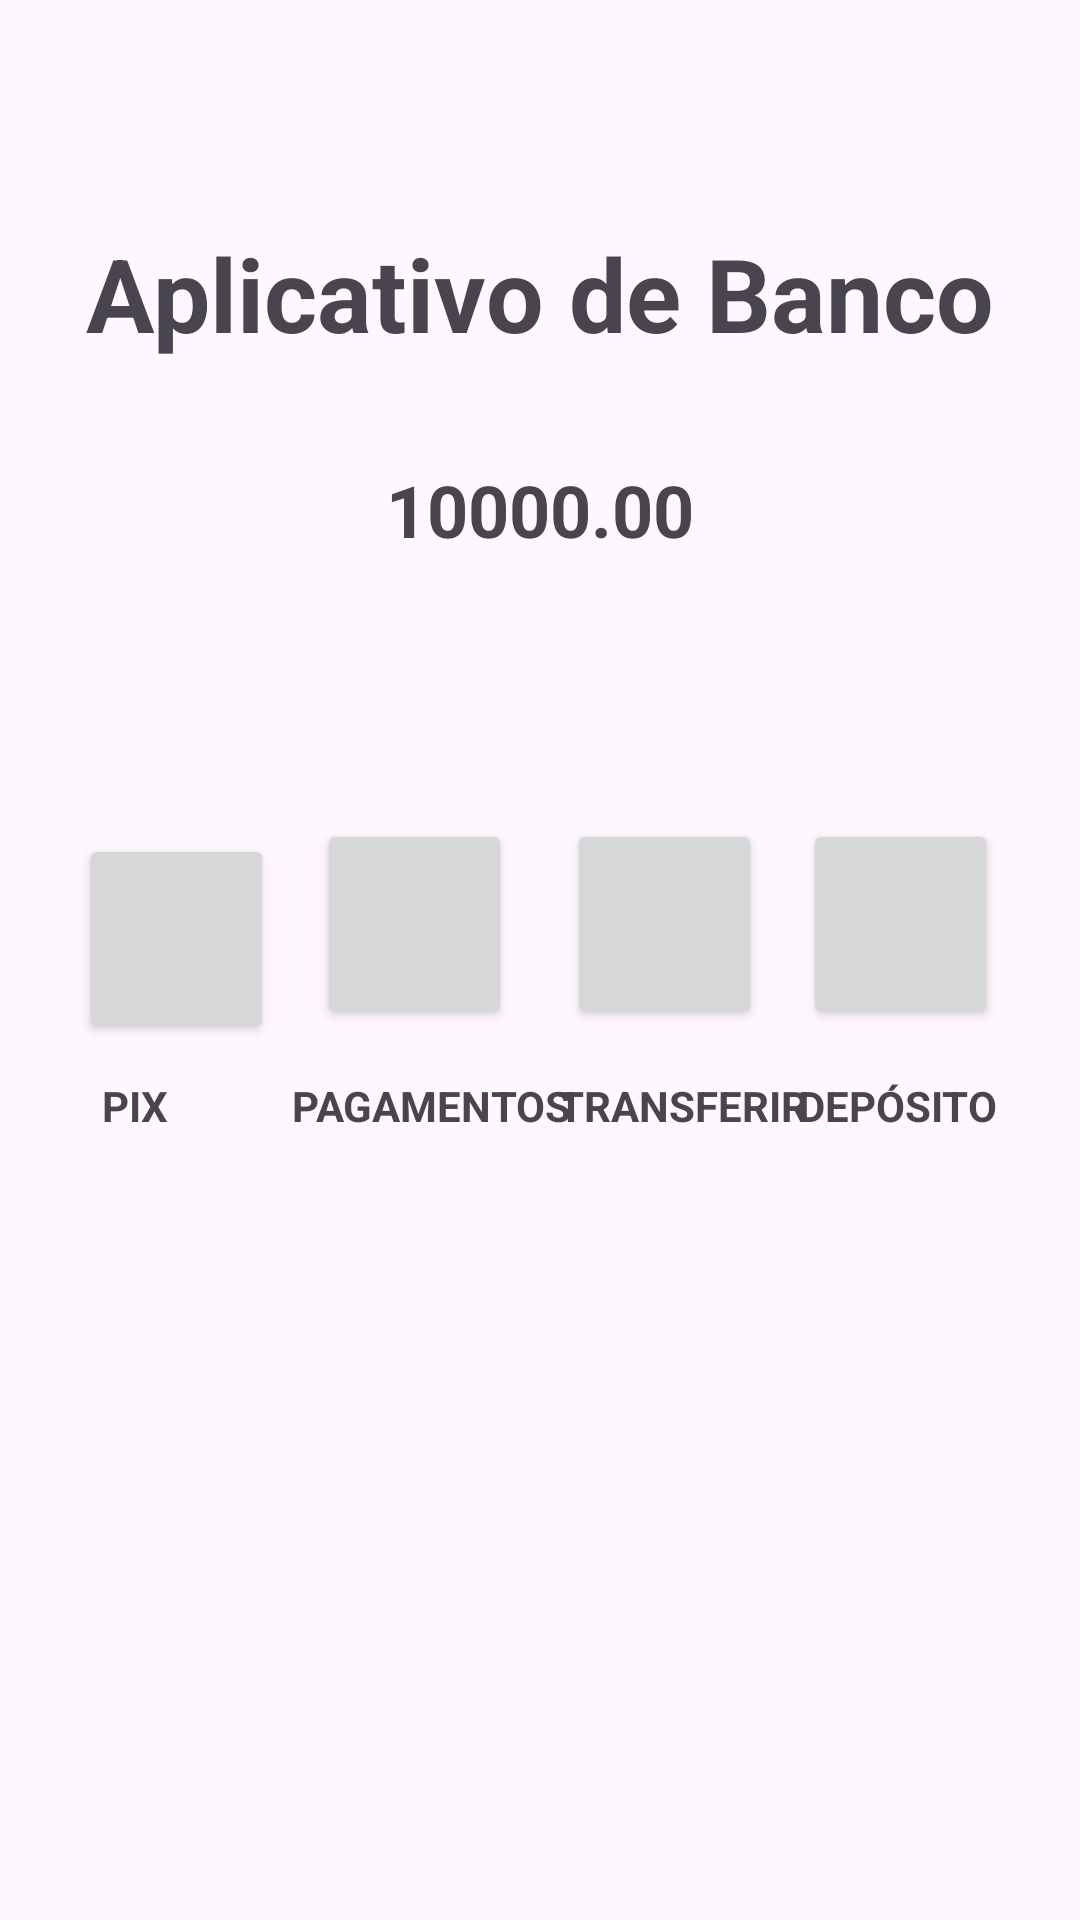

This screen was rendered from an Android layout file. Write that file and the resources it references.
<!-- AndroidManifest.xml: application theme Theme.AplicativoDeBanco -->
<!-- res/layout/activity_main.xml -->
<?xml version="1.0" encoding="utf-8"?>
<androidx.constraintlayout.widget.ConstraintLayout xmlns:android="http://schemas.android.com/apk/res/android"
    xmlns:app="http://schemas.android.com/apk/res-auto"
    xmlns:tools="http://schemas.android.com/tools"
    android:layout_width="match_parent"
    android:layout_height="match_parent"
    tools:context=".MainActivity">

    <TextView
        android:id="@+id/textView6"
        android:layout_width="wrap_content"
        android:layout_height="wrap_content"
        android:text="Aplicativo de Banco"
        android:textSize="34sp"
        android:textStyle="bold"
        app:layout_constraintBottom_toBottomOf="parent"
        app:layout_constraintEnd_toEndOf="parent"
        app:layout_constraintStart_toStartOf="parent"
        app:layout_constraintTop_toTopOf="parent"
        app:layout_constraintVertical_bias="0.126" />

    <TextView
        android:id="@+id/txtSaldo"
        android:layout_width="wrap_content"
        android:layout_height="wrap_content"
        android:text="10000.00"
        android:textAlignment="center"
        android:textSize="24sp"
        android:textStyle="bold"
        app:layout_constraintBottom_toBottomOf="parent"
        app:layout_constraintEnd_toEndOf="parent"
        app:layout_constraintStart_toStartOf="parent"
        app:layout_constraintTop_toTopOf="parent"
        app:layout_constraintVertical_bias="0.253" />

    <Button
        android:id="@+id/btnpix"
        android:layout_width="65dp"
        android:layout_height="70dp"
        android:onClick="pix"
        app:layout_constraintBottom_toBottomOf="parent"
        app:layout_constraintEnd_toEndOf="parent"
        app:layout_constraintHorizontal_bias="0.089"
        app:layout_constraintStart_toStartOf="parent"
        app:layout_constraintTop_toTopOf="parent"
        app:layout_constraintVertical_bias="0.488" />

    <Button
        android:id="@+id/btnpagar"
        android:layout_width="65dp"
        android:layout_height="70dp"
        android:onClick="pagar"
        app:layout_constraintBottom_toBottomOf="parent"
        app:layout_constraintEnd_toEndOf="parent"
        app:layout_constraintHorizontal_bias="0.358"
        app:layout_constraintStart_toStartOf="parent"
        app:layout_constraintTop_toTopOf="parent"
        app:layout_constraintVertical_bias="0.479" />

    <Button
        android:id="@+id/btntransferir"
        android:layout_width="65dp"
        android:layout_height="70dp"
        android:onClick="transferir"
        app:layout_constraintBottom_toBottomOf="parent"
        app:layout_constraintEnd_toEndOf="parent"
        app:layout_constraintHorizontal_bias="0.641"
        app:layout_constraintStart_toStartOf="parent"
        app:layout_constraintTop_toTopOf="parent"
        app:layout_constraintVertical_bias="0.479" />

    <Button
        android:id="@+id/btndepositar"
        android:layout_width="65dp"
        android:layout_height="70dp"
        android:onClick="deposito"
        app:layout_constraintBottom_toBottomOf="parent"
        app:layout_constraintEnd_toEndOf="parent"
        app:layout_constraintHorizontal_bias="0.907"
        app:layout_constraintStart_toStartOf="parent"
        app:layout_constraintTop_toTopOf="parent"
        app:layout_constraintVertical_bias="0.479" />

    <TextView
        android:id="@+id/textView2"
        android:layout_width="48dp"
        android:layout_height="33dp"
        android:text="PIX"
        android:textSize="14sp"
        android:textStyle="bold"
        app:layout_constraintBottom_toBottomOf="parent"
        app:layout_constraintEnd_toEndOf="@+id/textView5"
        app:layout_constraintHorizontal_bias="0.12"
        app:layout_constraintStart_toStartOf="parent"
        app:layout_constraintTop_toBottomOf="@+id/btnpix"
        app:layout_constraintVertical_bias="0.042" />

    <TextView
        android:id="@+id/textView3"
        android:layout_width="wrap_content"
        android:layout_height="wrap_content"
        android:text="PAGAMENTOS"
        android:textSize="14sp"
        android:textStyle="bold"
        app:layout_constraintBottom_toBottomOf="parent"
        app:layout_constraintEnd_toEndOf="parent"
        app:layout_constraintHorizontal_bias="0.365"
        app:layout_constraintStart_toStartOf="parent"
        app:layout_constraintTop_toBottomOf="@+id/btnpagar"
        app:layout_constraintVertical_bias="0.058" />

    <TextView
        android:id="@+id/textView4"
        android:layout_width="95dp"
        android:layout_height="24dp"
        android:text="TRANSFERIR"
        android:textSize="14sp"
        android:textStyle="bold"
        app:layout_constraintBottom_toBottomOf="parent"
        app:layout_constraintEnd_toEndOf="parent"
        app:layout_constraintHorizontal_bias="0.702"
        app:layout_constraintStart_toStartOf="parent"
        app:layout_constraintTop_toBottomOf="@+id/btntransferir"
        app:layout_constraintVertical_bias="0.059" />

    <TextView
        android:id="@+id/textView5"
        android:layout_width="wrap_content"
        android:layout_height="wrap_content"
        android:text="DEPÓSITO"
        android:textSize="14sp"
        android:textStyle="bold"
        app:layout_constraintBottom_toBottomOf="parent"
        app:layout_constraintEnd_toEndOf="parent"
        app:layout_constraintHorizontal_bias="0.906"
        app:layout_constraintStart_toStartOf="parent"
        app:layout_constraintTop_toBottomOf="@+id/btndepositar"
        app:layout_constraintVertical_bias="0.058" />

</androidx.constraintlayout.widget.ConstraintLayout>
<!-- resources referenced by this layout -->
<resources>
  <style name="Theme.AplicativoDeBanco" parent="Base.Theme.AplicativoDeBanco" />
  <style name="Base.Theme.AplicativoDeBanco" parent="Theme.Material3.DayNight.NoActionBar">
          
          
      </style>
</resources>
